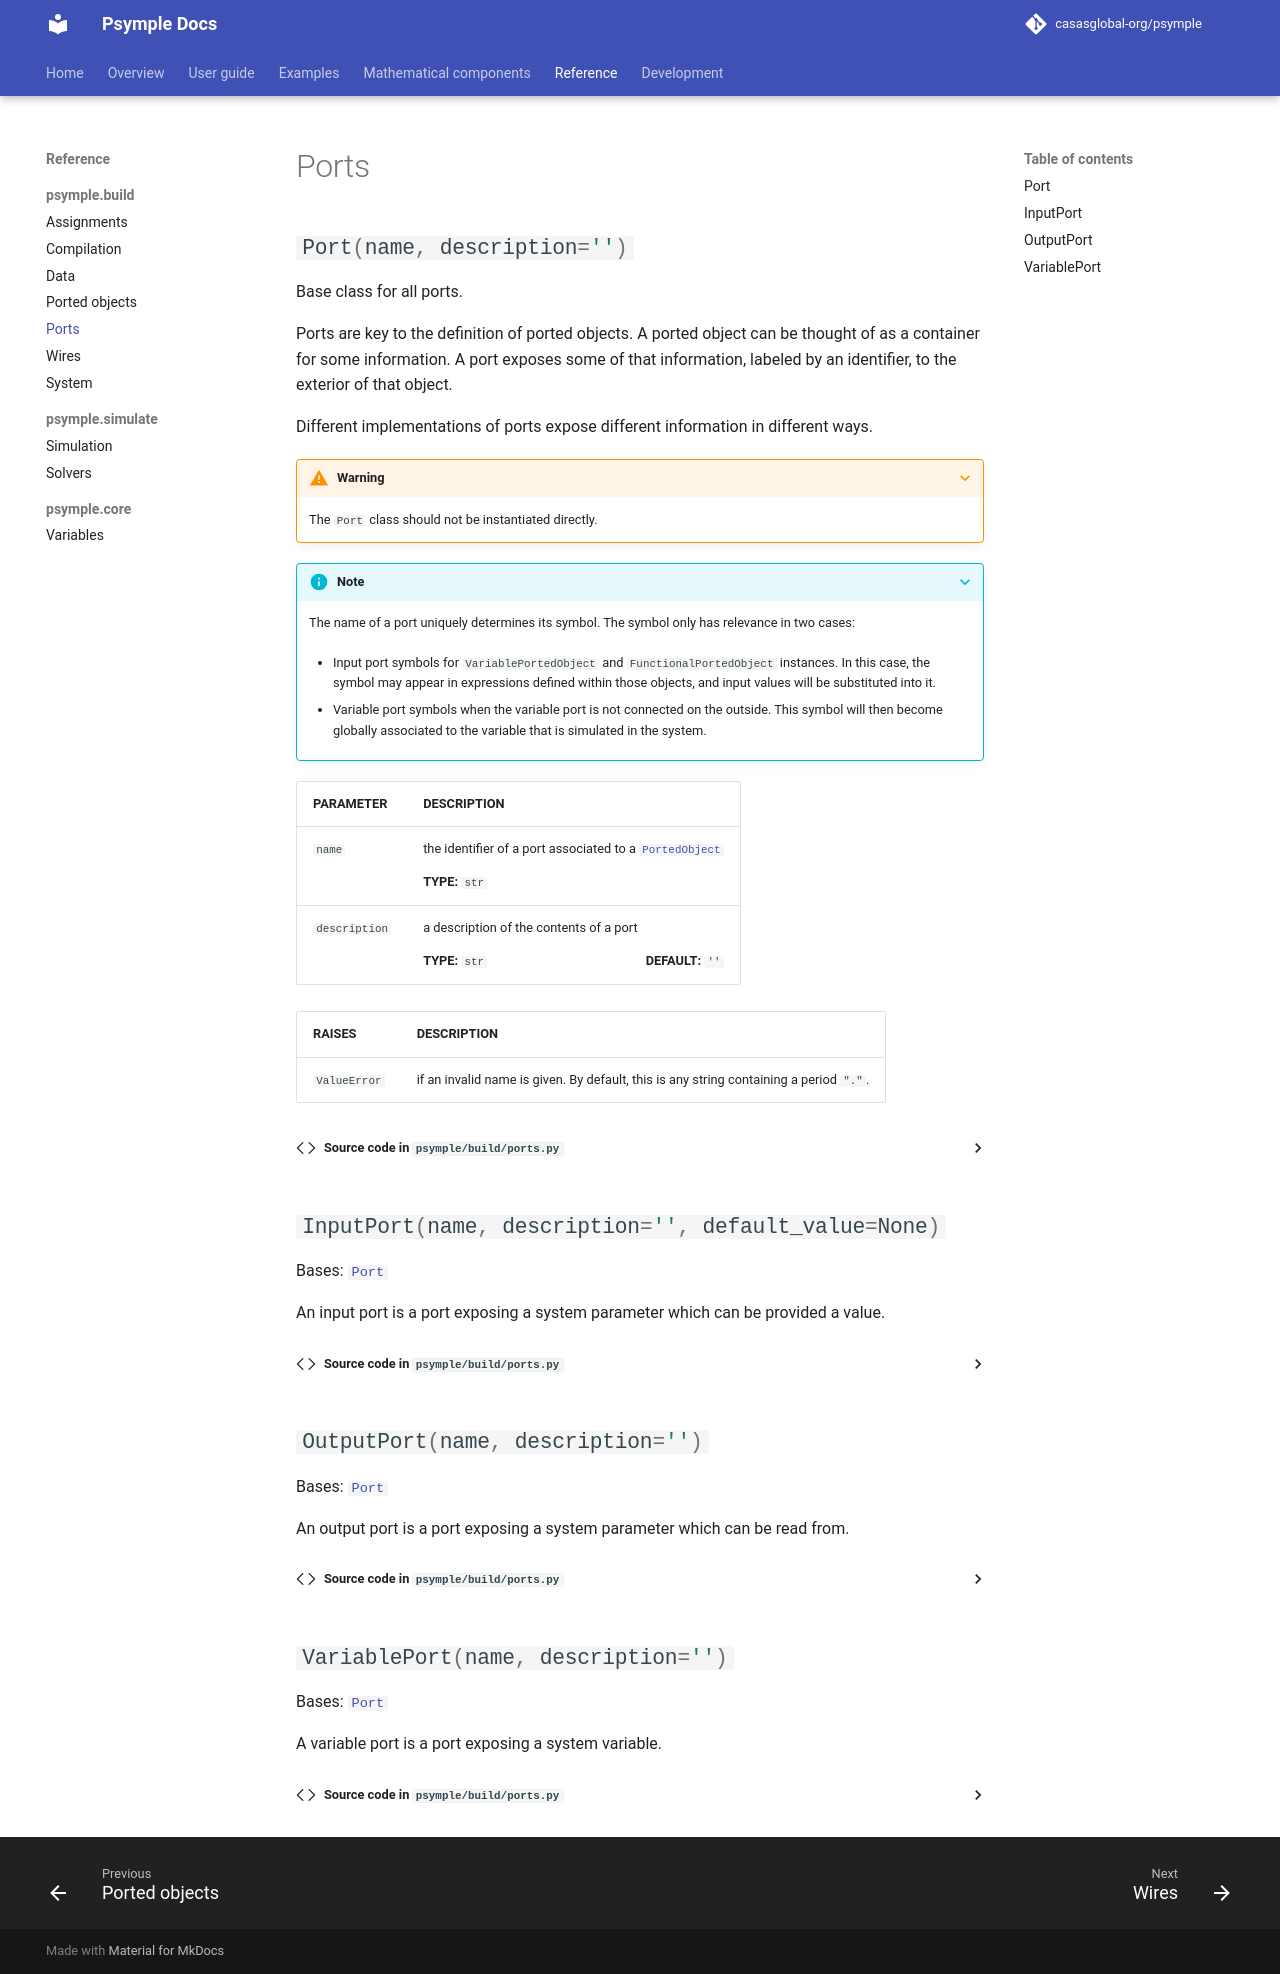

repository: casasglobal-org/psymple · page: dev/reference/build/ports/index.html · generator: mkdocs

::: psymple.build.ports.Port

::: psymple.build.ports.InputPort

::: psymple.build.ports.OutputPort

::: psymple.build.ports.VariablePort
